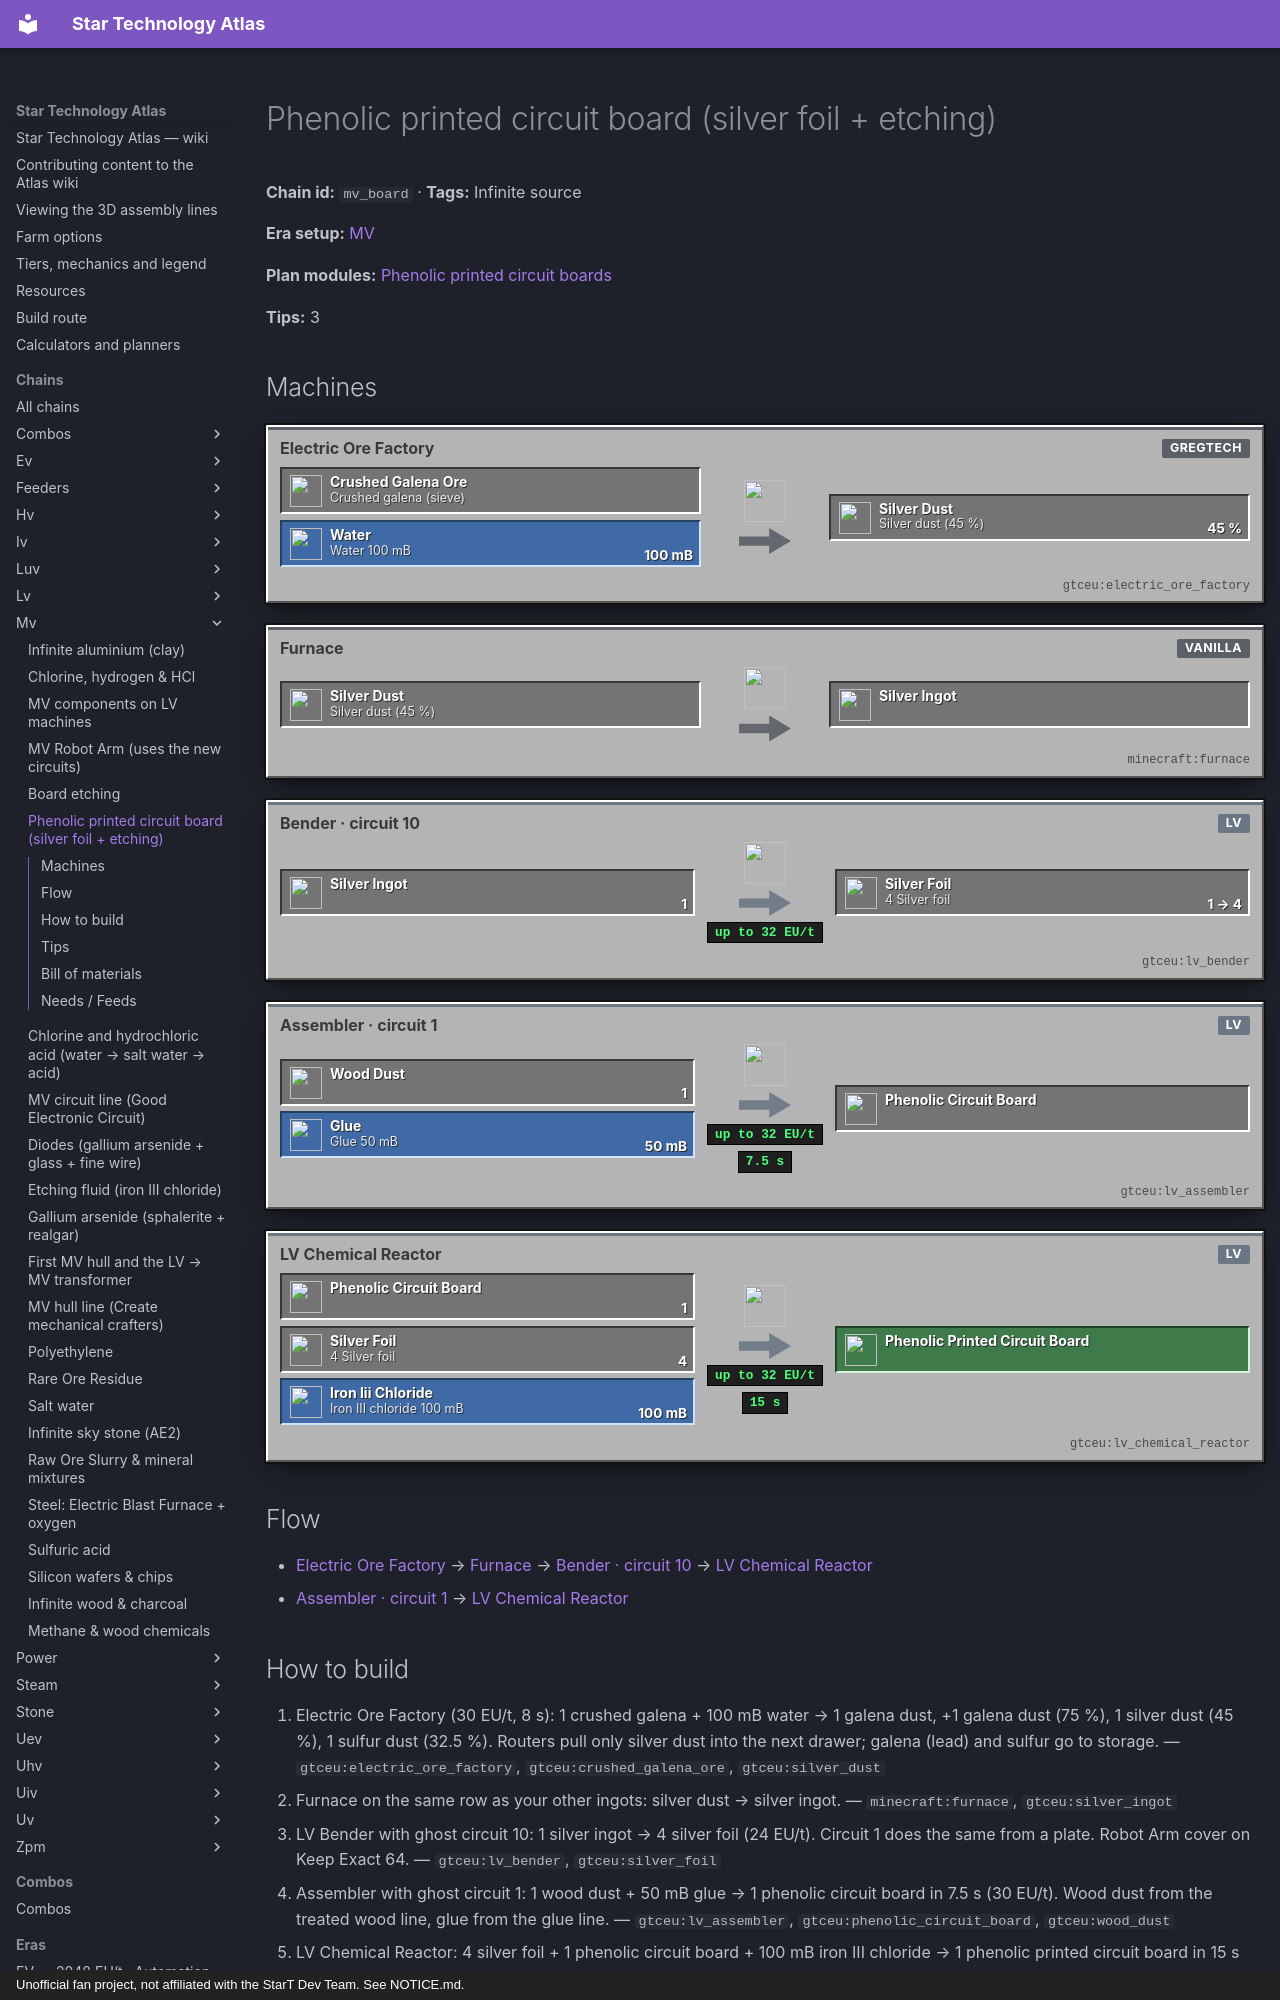

repository: BLGuyDev/StarT-Atlas · page: chains/mv/mv_board/index.html · generator: mkdocs · copyright: Unofficial fan project, not affiliated with the StarT Dev Team. See NOTICE.md.

---
kind: chain
id: mv_board
order: 970
data:
  t: Phenolic printed circuit board (silver foil + etching)
  inf: true
  "n":
    - [cg, "Crushed galena (sieve)", i, "gtceu:crushed_galena_ore"]
    - [wt, Water 100 mB, f, "minecraft:water_bucket"]
    - [eof, Electric Ore Factory, m, "gtceu:electric_ore_factory"]
    - [sd, "Silver dust (45 %)", x, "gtceu:silver_dust"]
    - [fu, Furnace, m, "minecraft:furnace"]
    - [si, Silver ingot, i, "gtceu:silver_ingot"]
    - [be, "Bender · circuit 10", m, "gtceu:lv_bender"]
    - [sf, "4 Silver foil", x, "gtceu:silver_foil"]
    - [wd, Wood dust, i, "gtceu:wood_dust"]
    - [gl, Glue 50 mB, f, "gtceu:glue_bucket"]
    - [a1, "Assembler · circuit 1", m, "gtceu:lv_assembler"]
    - [pb, Phenolic circuit board, x, "gtceu:phenolic_circuit_board"]
    - [fc, Iron III chloride 100 mB, f, "gtceu:iron_iii_chloride_bucket"]
    - [cr, LV Chemical Reactor, m, "gtceu:lv_chemical_reactor"]
    - [out, Phenolic printed circuit board, o, "gtceu:phenolic_printed_circuit_board"]
  e:
    - [cg, eof]
    - [wt, eof, "100 mB"]
    - [eof, sd, "45 %"]
    - [sd, fu]
    - [fu, si]
    - [si, be, "1"]
    - [be, sf, "1 → 4"]
    - [wd, a1, "1"]
    - [gl, a1, "50 mB"]
    - [a1, pb, "7.5 s"]
    - [pb, cr, "1"]
    - [sf, cr, "4"]
    - [fc, cr, "100 mB"]
    - [cr, out, "15 s"]
  tips:
    - |-
      One board = 4 silver foil = 1 silver ingot. Silver is the limit of the whole phase: one Electric Ore Factory on galena gives about 3 silver ingots a minute.
    - The hand-crafted Good Circuit Board is removed in this pack (mass_removals.js), so etching in the chemical reactor is the only way.
    - |-
      Second silver source: the Void Extractor gives 2 raw silver (35 %) per 32 s; smelt raw silver straight to an ingot.
  b:
    - ["gtceu:electric_ore_factory", 1]
    - ["gtceu:lv_bender", 1]
    - ["gtceu:lv_assembler", 1]
    - ["gtceu:lv_chemical_reactor", 1]
    - ["minecraft:furnace", 1]
    - ["gtceu:lv_robot_arm", 5]
    - ["gtceu:item_filter", 5]
    - ["functionalstorage:oak_1", 9]
    - ["pipez:item_pipe", 16]
    - ["pipez:fluid_pipe", 8]
  how:
    - i: ["gtceu:electric_ore_factory", "gtceu:crushed_galena_ore", "gtceu:silver_dust"]
      t: |-
        Electric Ore Factory (30 EU/t, 8 s): 1 crushed galena + 100 mB water → 1 galena dust, +1 galena dust (75 %), 1 silver dust (45 %), 1 sulfur dust (32.5 %). Routers pull only silver dust into the next drawer; galena (lead) and sulfur go to storage.
    - i: ["minecraft:furnace", "gtceu:silver_ingot"]
      t: |-
        Furnace on the same row as your other ingots: silver dust → silver ingot.
    - i: ["gtceu:lv_bender", "gtceu:silver_foil"]
      t: |-
        LV Bender with ghost circuit 10: 1 silver ingot → 4 silver foil (24 EU/t). Circuit 1 does the same from a plate. Robot Arm cover on Keep Exact 64.
    - i: ["gtceu:lv_assembler", "gtceu:phenolic_circuit_board", "gtceu:wood_dust"]
      t: |-
        Assembler with ghost circuit 1: 1 wood dust + 50 mB glue → 1 phenolic circuit board in 7.5 s (30 EU/t). Wood dust from the treated wood line, glue from the glue line.
    - i: ["gtceu:lv_chemical_reactor", "gtceu:phenolic_printed_circuit_board"]
      t: |-
        LV Chemical Reactor: 4 silver foil + 1 phenolic circuit board + 100 mB iron III chloride → 1 phenolic printed circuit board in 15 s (30 EU/t). Drawer buffers before it for boards and foil, a Robot Arm cover on Keep Exact 64 on the output.
---
# Phenolic printed circuit board (silver foil + etching)

<!-- Generated from the front matter by tools/refresh_body.js. Edit the front matter, not this text. -->

**Chain id:** `mv_board` · **Tags:** Infinite source

**Era setup:** [MV](../../eras/mv.md)

**Plan modules:** [Phenolic printed circuit boards](../../plan/p6.md#pcb)

**Tips:** 3
